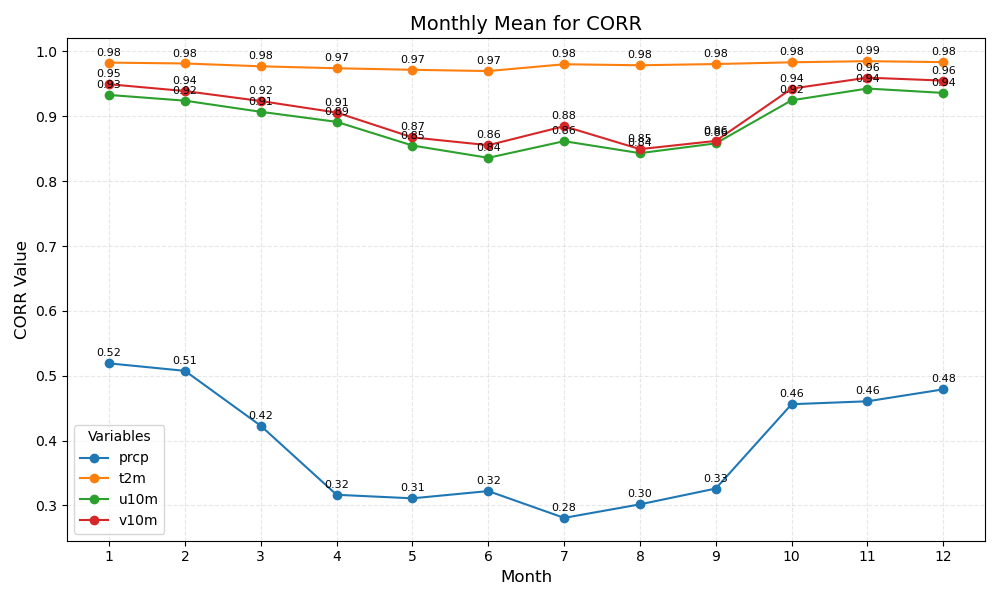

The table this chart was drawn from, first rows:
month	prcp	t2m	u10m	v10m
1	0.52	0.98	0.93	0.95
2	0.51	0.98	0.92	0.94
3	0.42	0.98	0.91	0.92
4	0.32	0.97	0.89	0.91
5	0.31	0.97	0.85	0.87
6	0.32	0.97	0.84	0.86
7	0.28	0.98	0.86	0.88
8	0.30	0.98	0.84	0.85
9	0.33	0.98	0.86	0.86
10	0.46	0.98	0.92	0.94
11	0.46	0.99	0.94	0.96
12	0.48	0.98	0.94	0.96
